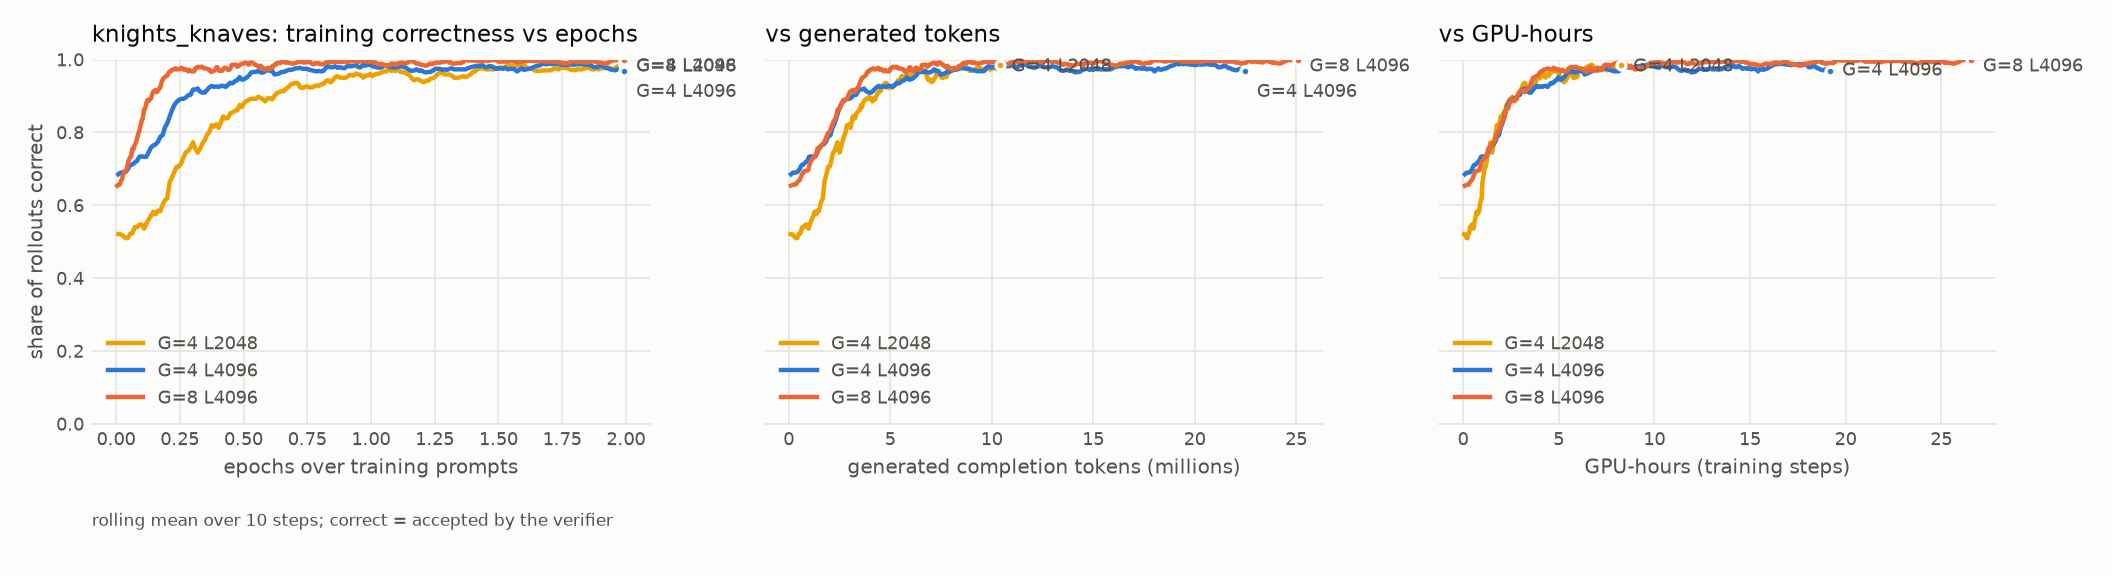

Data behind this chart, as committed beside it:
arm, epoch, train_correct, cum_completion_tokens, cum_gpu_hours
G=4 L2048, 0.009143, 0.5208, , 
G=4 L2048, 0.01829, 0.5201, , 
G=4 L2048, 0.02743, 0.5156, , 
G=4 L2048, 0.03657, 0.5104, , 
G=4 L2048, 0.04571, 0.5094, , 
G=4 L2048, 0.05486, 0.5213, , 
G=4 L2048, 0.064, 0.5227, , 
G=4 L2048, 0.07314, 0.5398, , 
G=4 L2048, 0.08229, 0.5398, , 
G=4 L2048, 0.09143, 0.5469, , 
G=4 L2048, 0.1006, 0.5469, , 
G=4 L2048, 0.1097, 0.5355, , 
G=4 L2048, 0.1189, 0.5497, , 
G=4 L2048, 0.128, 0.5611, , 
G=4 L2048, 0.1371, 0.571, , 
G=4 L2048, 0.1463, 0.5824, , 
G=4 L2048, 0.1554, 0.5753, , 
G=4 L2048, 0.1646, 0.5852, , 
G=4 L2048, 0.1737, 0.5838, , 
G=4 L2048, 0.1829, 0.6023, , 
G=4 L2048, 0.192, 0.6136, , 
G=4 L2048, 0.2011, 0.6193, , 
G=4 L2048, 0.2103, 0.6634, , 
G=4 L2048, 0.2194, 0.6761, , 
G=4 L2048, 0.2286, 0.6918, , 
G=4 L2048, 0.2377, 0.706, , 
G=4 L2048, 0.2469, 0.706, , 
G=4 L2048, 0.256, 0.7159, , 
G=4 L2048, 0.2651, 0.733, , 
G=4 L2048, 0.2743, 0.7457, , 
G=4 L2048, 0.2834, 0.75, , 
G=4 L2048, 0.2926, 0.7585, , 
G=4 L2048, 0.3017, 0.7727, , 
G=4 L2048, 0.3109, 0.7557, , 
G=4 L2048, 0.32, 0.7443, , 
G=4 L2048, 0.3291, 0.7543, , 
G=4 L2048, 0.3383, 0.7685, , 
G=4 L2048, 0.3474, 0.7784, , 
G=4 L2048, 0.3566, 0.7926, , 
G=4 L2048, 0.3657, 0.8011, , 
G=4 L2048, 0.3749, 0.8196, , 
G=4 L2048, 0.384, 0.8153, , 
G=4 L2048, 0.3931, 0.8224, , 
G=4 L2048, 0.4023, 0.8125, , 
G=4 L2048, 0.4114, 0.8281, , 
G=4 L2048, 0.4206, 0.8438, , 
G=4 L2048, 0.4297, 0.8381, , 
G=4 L2048, 0.4389, 0.8395, , 
G=4 L2048, 0.448, 0.8523, , 
G=4 L2048, 0.4571, 0.8551, , 
G=4 L2048, 0.4663, 0.8594, , 
G=4 L2048, 0.4754, 0.8608, , 
G=4 L2048, 0.4846, 0.875, , 
G=4 L2048, 0.4937, 0.8693, , 
G=4 L2048, 0.5029, 0.8807, , 
G=4 L2048, 0.512, 0.8864, , 
G=4 L2048, 0.5211, 0.8892, , 
G=4 L2048, 0.5303, 0.892, , 
G=4 L2048, 0.5394, 0.892, , 
G=4 L2048, 0.5486, 0.892, , 
... 2,556 more rows
